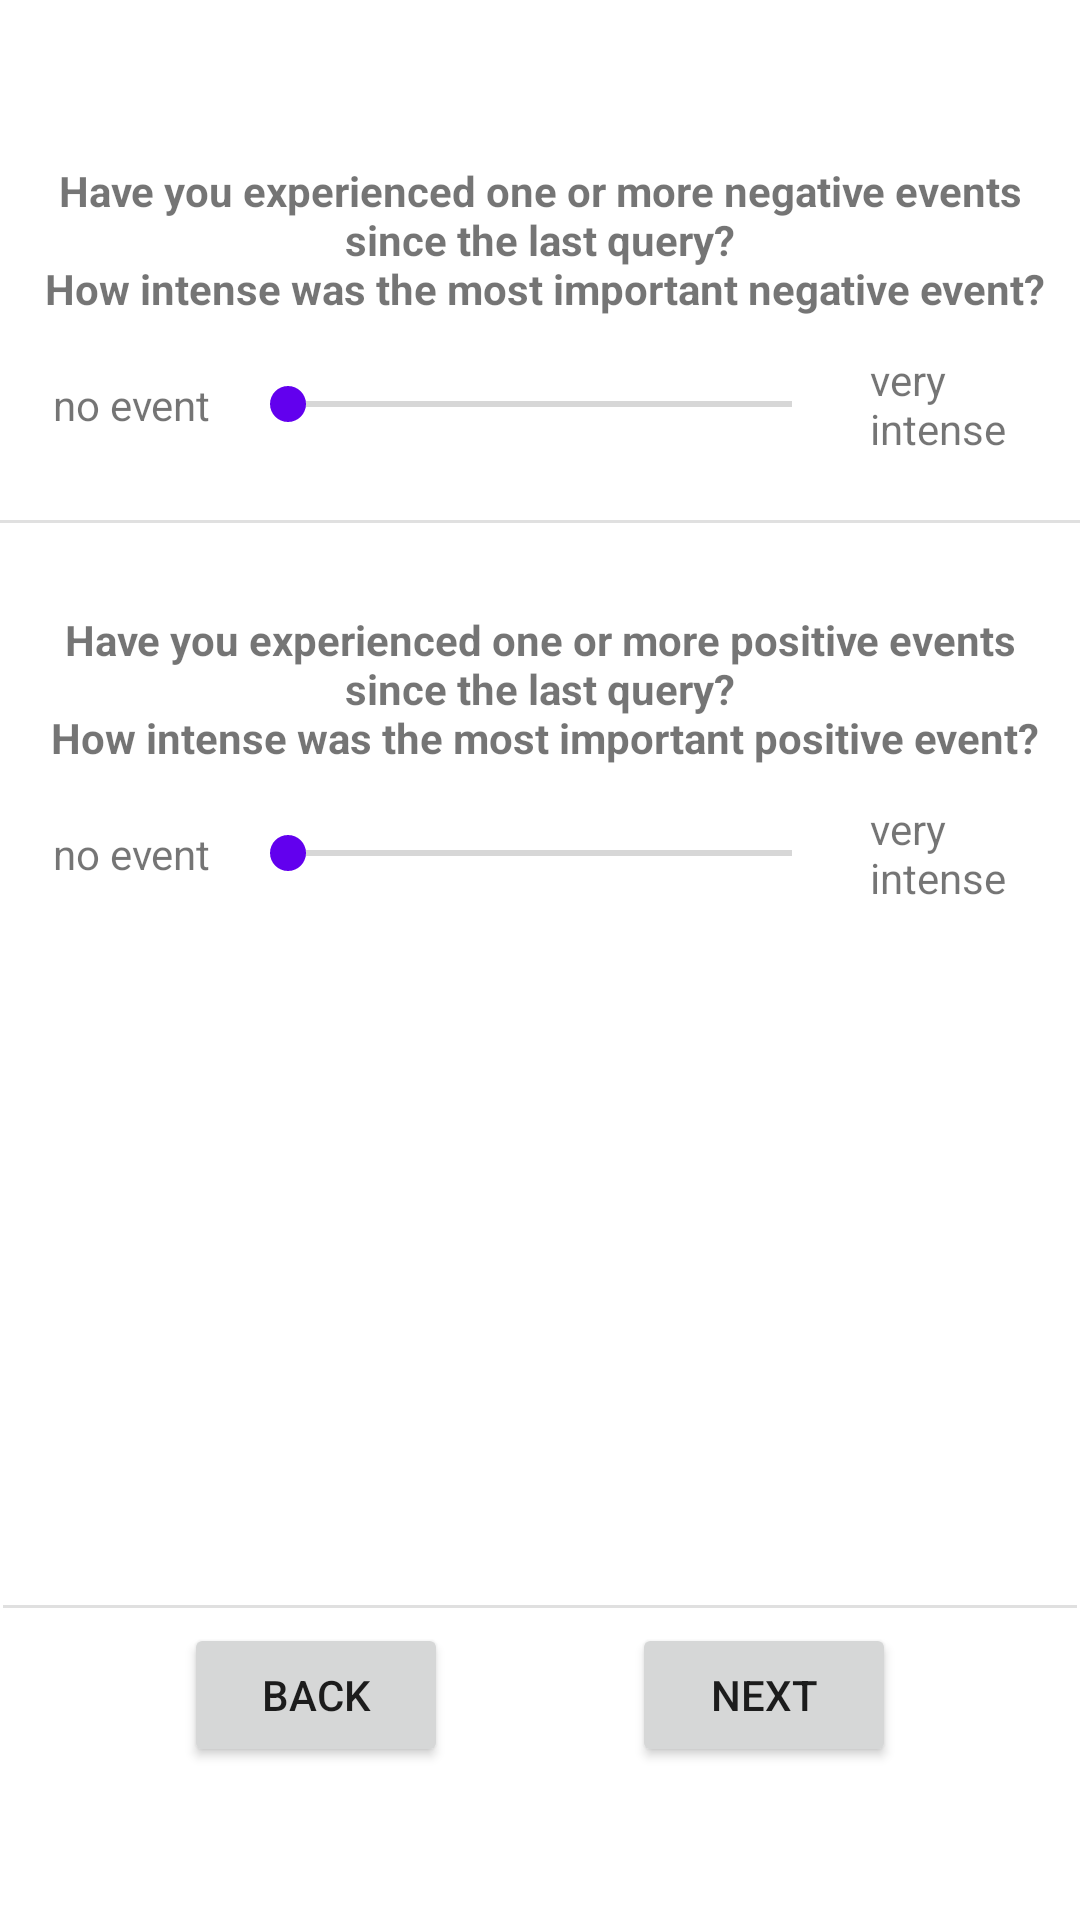

Android layout source for this screen:
<!-- AndroidManifest.xml: application theme Theme.22B11 -->
<!-- res/layout/fragment_questionnaire_question__event__appraisal_.xml -->
<?xml version="1.0" encoding="utf-8"?>
<androidx.constraintlayout.widget.ConstraintLayout xmlns:android="http://schemas.android.com/apk/res/android"
    xmlns:app="http://schemas.android.com/apk/res-auto"
    xmlns:tools="http://schemas.android.com/tools"
    android:layout_width="match_parent"
    android:layout_height="match_parent"
    tools:context=".Questionnaire_question_Event_Appraisal_Fragment">

    <ScrollView
        android:layout_width="match_parent"
        android:layout_height="0dp"
        android:layout_marginTop="30dp"
        android:layout_marginBottom="10dp"
        android:fadeScrollbars="false"
        app:layout_constraintBottom_toTopOf="@+id/constraintLayout3"
        app:layout_constraintStart_toStartOf="parent"
        app:layout_constraintTop_toTopOf="parent">

        <androidx.constraintlayout.widget.ConstraintLayout
            android:id="@+id/constraintLayout2"
            android:layout_width="match_parent"
            android:layout_height="wrap_content">

            <TextView
                android:id="@+id/textView15"
                android:layout_width="0dp"
                android:layout_height="wrap_content"
                android:layout_marginStart="10dp"
                android:layout_marginTop="24dp"
                android:layout_marginEnd="10dp"
                android:text="@string/question_Event_Appraisal_item_22"
                android:textAlignment="center"
                android:textSize="14sp"
                android:textStyle="bold"
                app:layout_constraintEnd_toEndOf="parent"
                app:layout_constraintStart_toStartOf="parent"
                app:layout_constraintTop_toTopOf="parent" />

            <SeekBar
                android:id="@+id/seekBarEventAppraisal1"
                android:layout_width="200dp"
                android:layout_height="wrap_content"
                android:layout_marginTop="20dp"
                android:indeterminate="false"
                android:max="100"
                android:progress="0"

                android:splitTrack="false"

                app:layout_constraintEnd_toEndOf="parent"
                app:layout_constraintStart_toStartOf="parent"
                app:layout_constraintTop_toBottomOf="@+id/textView15" />

            <SeekBar
                android:id="@+id/seekBarEventAppraisal2"
                android:layout_width="200dp"
                android:layout_height="wrap_content"
                android:layout_marginTop="20dp"
                android:layout_marginBottom="24dp"
                android:indeterminate="false"
                android:max="100"
                android:progress="0"

                android:splitTrack="false"

                app:layout_constraintBottom_toBottomOf="parent"
                app:layout_constraintEnd_toEndOf="parent"
                app:layout_constraintStart_toStartOf="parent"
                app:layout_constraintTop_toBottomOf="@+id/textView18" />

            <TextView
                android:id="@+id/textView16"
                android:layout_width="0dp"
                android:layout_height="wrap_content"
                android:layout_marginStart="10dp"
                android:layout_marginEnd="10dp"
                android:text="@string/question_Event_Appraisal_no_event"
                android:textAlignment="textEnd"
                app:layout_constraintBottom_toBottomOf="@+id/seekBarEventAppraisal1"
                app:layout_constraintEnd_toStartOf="@+id/seekBarEventAppraisal1"
                app:layout_constraintStart_toStartOf="parent"
                app:layout_constraintTop_toTopOf="@+id/seekBarEventAppraisal1" />

            <TextView
                android:id="@+id/textView17"
                android:layout_width="0dp"
                android:layout_height="wrap_content"
                android:layout_marginStart="10dp"
                android:layout_marginEnd="10dp"
                android:text="@string/question_Event_Appraisal_very_intense"
                app:layout_constraintBottom_toBottomOf="@+id/seekBarEventAppraisal1"
                app:layout_constraintEnd_toEndOf="parent"
                app:layout_constraintStart_toEndOf="@+id/seekBarEventAppraisal1"
                app:layout_constraintTop_toTopOf="@+id/seekBarEventAppraisal1" />

            <TextView
                android:id="@+id/textView18"
                android:layout_width="0dp"
                android:layout_height="wrap_content"
                android:layout_marginStart="10dp"
                android:layout_marginTop="60dp"
                android:layout_marginEnd="10dp"
                android:text="@string/question_Event_Appraisal_item_23"
                android:textAlignment="center"
                android:textStyle="bold"
                app:layout_constraintEnd_toEndOf="parent"
                app:layout_constraintStart_toStartOf="parent"
                app:layout_constraintTop_toBottomOf="@+id/seekBarEventAppraisal1" />

            <TextView
                android:id="@+id/textView19"
                android:layout_width="0dp"
                android:layout_height="wrap_content"
                android:layout_marginStart="10dp"
                android:layout_marginEnd="10dp"
                android:text="@string/question_Event_Appraisal_no_event"
                android:textAlignment="textEnd"
                app:layout_constraintBottom_toBottomOf="@+id/seekBarEventAppraisal2"
                app:layout_constraintEnd_toStartOf="@+id/seekBarEventAppraisal2"
                app:layout_constraintStart_toStartOf="parent"
                app:layout_constraintTop_toTopOf="@+id/seekBarEventAppraisal2" />

            <TextView
                android:id="@+id/textView20"
                android:layout_width="0dp"
                android:layout_height="wrap_content"
                android:layout_marginStart="10dp"
                android:layout_marginEnd="10dp"
                android:text="@string/question_Event_Appraisal_very_intense"
                app:layout_constraintBottom_toBottomOf="@+id/seekBarEventAppraisal2"
                app:layout_constraintEnd_toEndOf="parent"
                app:layout_constraintStart_toEndOf="@+id/seekBarEventAppraisal2"
                app:layout_constraintTop_toTopOf="@+id/seekBarEventAppraisal2" />

            <View
                android:id="@+id/divider"
                android:layout_width="409dp"
                android:layout_height="1dp"
                android:background="?android:attr/listDivider"

                app:layout_constraintBottom_toTopOf="@+id/textView18"
                app:layout_constraintEnd_toEndOf="parent"
                app:layout_constraintStart_toStartOf="parent"
                app:layout_constraintTop_toBottomOf="@+id/seekBarEventAppraisal1" />
            />
        </androidx.constraintlayout.widget.ConstraintLayout>
    </ScrollView>

    <androidx.constraintlayout.widget.ConstraintLayout
        android:id="@+id/constraintLayout3"
        android:layout_width="0dp"
        android:layout_height="wrap_content"
        android:layout_marginBottom="40dp"
        app:layout_constraintBottom_toBottomOf="parent"
        app:layout_constraintEnd_toEndOf="parent"
        app:layout_constraintStart_toStartOf="parent">

        <View
            android:id="@+id/divider6"
            android:layout_width="match_parent"
            android:layout_height="1dp"
            android:layout_marginStart="1dp"
            android:layout_marginTop="5dp"
            android:layout_marginEnd="1dp"
            android:layout_marginBottom="5dp"
            android:background="?android:attr/listDivider"
            app:layout_constraintBottom_toTopOf="@+id/button5"
            app:layout_constraintEnd_toEndOf="parent"
            app:layout_constraintStart_toStartOf="parent"
            app:layout_constraintTop_toTopOf="parent" />

        <Button
            android:id="@+id/button5"
            android:layout_width="wrap_content"
            android:layout_height="wrap_content"
            android:onClick="onBtnBackClick_question_Event_Appraisal"
            android:text="@string/btn_back"
            app:layout_constraintBottom_toBottomOf="parent"
            app:layout_constraintEnd_toStartOf="@+id/button4"
            app:layout_constraintHorizontal_bias="0.5"
            app:layout_constraintStart_toStartOf="parent"
            app:layout_constraintTop_toTopOf="parent" />

        <Button
            android:id="@+id/button4"
            android:layout_width="wrap_content"
            android:layout_height="wrap_content"
            android:onClick="onBtnNextClick_question_Event_Appraisal"
            android:text="@string/btn_next"
            app:layout_constraintBottom_toBottomOf="@+id/button5"
            app:layout_constraintEnd_toEndOf="parent"
            app:layout_constraintHorizontal_bias="0.5"
            app:layout_constraintStart_toEndOf="@+id/button5"
            app:layout_constraintTop_toTopOf="@+id/button5" />
    </androidx.constraintlayout.widget.ConstraintLayout>
</androidx.constraintlayout.widget.ConstraintLayout>
<!-- resources referenced by this layout -->
<resources>
  <string name="btn_back">Back</string>
  <string name="btn_next">Next</string>
  <string name="question_Event_Appraisal_item_22">Have you experienced one or more negative events since the last query?\n How intense was the most important negative event?</string>
  <string name="question_Event_Appraisal_item_23">Have you experienced one or more positive events since the last query?\n How intense was the most important positive event?</string>
  <string name="question_Event_Appraisal_no_event">no event</string>
  <string name="question_Event_Appraisal_very_intense">very intense</string>
  <style name="Theme.22B11" parent="Theme.MaterialComponents.DayNight.DarkActionBar">
          
          <item name="colorPrimary">@color/purple_500</item>
          <item name="colorPrimaryVariant">@color/purple_700</item>
          <item name="colorOnPrimary">@color/white</item>
          
          <item name="colorSecondary">@color/purple_500</item>
          <item name="colorSecondaryVariant">@color/teal_700</item>
          <item name="colorOnSecondary">@color/black</item>
          
          <item name="android:statusBarColor">?attr/colorPrimaryVariant</item>
          
          <item name="android:progressTint">@color/design_default_color_primary</item>
          <item name="android:thumbTint">@color/design_default_color_primary</item>
          <item name="android:buttonTint">@color/design_default_color_primary</item>
      </style>
  <color name="purple_500">#FF6200EE</color>
  <color name="purple_700">#FF3700B3</color>
  <color name="white">#FFFFFFFF</color>
  <color name="teal_700">#FF018786</color>
  <color name="black">#FF000000</color>
</resources>
